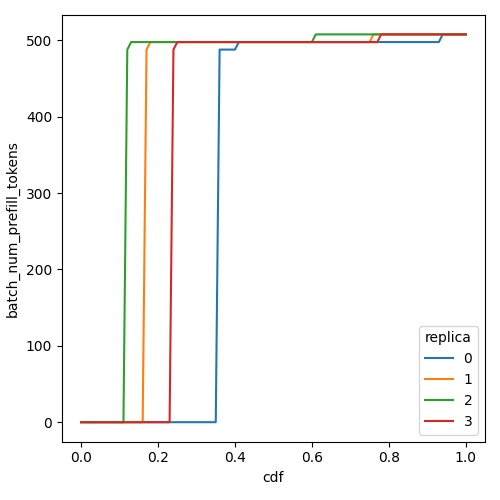

The table this chart was drawn from, first rows:
cdf, batch_num_prefill_tokens, replica
0.0, 0.0, 0
0.01, 0.0, 0
0.02, 0.0, 0
0.03, 0.0, 0
0.04, 0.0, 0
0.05, 0.0, 0
0.06, 0.0, 0
0.07, 0.0, 0
0.08, 0.0, 0
0.09, 0.0, 0
0.1, 0.0, 0
0.11, 0.0, 0
0.12, 0.0, 0
0.13, 0.0, 0
0.14, 0.0, 0
0.15, 0.0, 0
0.16, 0.0, 0
0.17, 0.0, 0
0.18, 0.0, 0
0.19, 0.0, 0
0.2, 0.0, 0
0.21, 0.0, 0
0.22, 0.0, 0
0.23, 0.0, 0
0.24, 0.0, 0
0.25, 0.0, 0
0.26, 0.0, 0
0.27, 0.0, 0
0.28, 0.0, 0
0.29, 0.0, 0
0.3, 0.0, 0
0.31, 0.0, 0
0.32, 0.0, 0
0.33, 0.0, 0
0.34, 0.0, 0
0.35, 0.0, 0
0.36, 487.9, 0
0.37, 487.9, 0
0.38, 487.9, 0
0.39, 487.9, 0
0.4, 487.9, 0
0.41, 497.8, 0
0.42, 497.8, 0
0.43, 497.8, 0
0.44, 497.8, 0
0.45, 497.8, 0
0.46, 497.8, 0
0.47, 497.8, 0
0.48, 497.8, 0
0.49, 497.8, 0
0.5, 497.8, 0
0.51, 497.8, 0
0.52, 497.8, 0
0.53, 497.8, 0
0.54, 497.8, 0
0.55, 497.8, 0
0.56, 497.8, 0
0.57, 497.8, 0
0.58, 497.8, 0
0.59, 497.8, 0
... 344 more rows
